pico-8 play session: hold ← + tap ❎

[t = 8 s] hold ← ~8s, tap ❎ ~14×
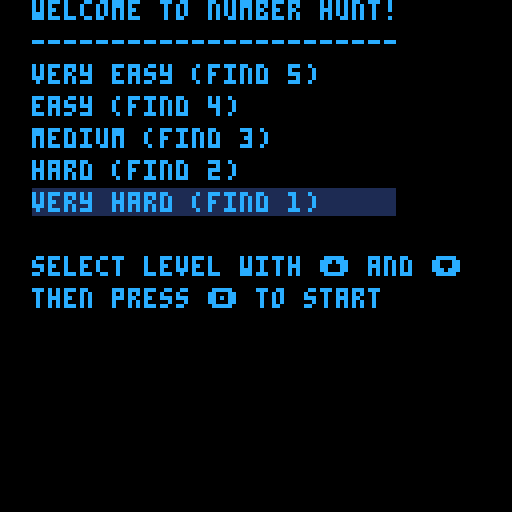

pico-8 cartridge
version 41
__lua__
splashShown = false
splashStartTime = 0
splashPosition = -10


function updateSplash()
    cls()
    if splashPosition < 50 then
        splashPosition = splashPosition + 0.8
    end

    print("copyright", 46, splashPosition, 12)
    print("graham coulby 2023", 28, splashPosition + 10, 12)
    yield()
end 

function startSplash()
    splashStartTIme = t()
    sfx(63)
    
    repeat
        updateSplash()
    until t() - splashStartTime > 3.5
    splashShown = true
end
splashScreen = cocreate(startSplash)

numbers = {}
delay = 20
counter = 0
cursor_pos = {i=1, j=1}
number_length = 5
score = 0
time = 0
time_limit = 30
game_started = false
menu_pos = 0
highscore = 0
in_menu = false
cartdata("gcou_number_hunter")

function startMusic(n)
    if(stat(57) == false) then
        music(n)
    end
end

function stopMusic()
    if(stat(57)== true) then
        music(-1)
    end
end

function create_random_number()
    local o = {}
    o.__index = self
    setmetatable(o, self)
    o.n = {}
    for i=1,number_length do
        o.n[i] = flr(rnd(9))
    end
    o.grid_pos = {i=flr(rnd(14-number_length+1)) + 1, j=flr(rnd(14-number_length+1)) + 1}
    o.set_grid_pos = function()
        o.grid_pos = {i=flr(rnd(14-number_length+1)) + 1, j=flr(rnd(14-number_length+1)) + 1}
    end
    return o
end

function generate_numbers(rnd_1)
    for i=1,14 do
        numbers[i] = {}
        for j=1,14 do
            if i == rnd_1.grid_pos.i and j == rnd_1.grid_pos.j then
                numbers[i][j] = rnd_1.n[1]
            elseif i == rnd_1.grid_pos.i and j == rnd_1.grid_pos.j + 1 and number_length > 1  then
                numbers[i][j] = rnd_1.n[2]
            elseif i == rnd_1.grid_pos.i and j == rnd_1.grid_pos.j + 2 and number_length > 2 then
                numbers[i][j] = rnd_1.n[3]
            elseif i == rnd_1.grid_pos.i and j == rnd_1.grid_pos.j + 3 and number_length > 3 then
                numbers[i][j] = rnd_1.n[4]
            elseif i == rnd_1.grid_pos.i and j == rnd_1.grid_pos.j + 4 and number_length > 4 then
                numbers[i][j] = rnd_1.n[5]
            else
                numbers[i][j] = flr(rnd(9))
            end
        end
    end
end

function print_numbers()
    for i=1,14 do
        for j=1,14 do
            if i == rnd_a.grid_pos.i and j == rnd_a.grid_pos.j then
                print(numbers[i][j], ((j)*8) + 2, ((i+1)*8) + 1, 12)
            elseif i == rnd_a.grid_pos.i and j == rnd_a.grid_pos.j + 1 and number_length > 1 then
                print(numbers[i][j], ((j)*8) + 2, ((i+1)*8) + 1, 12)
            elseif i == rnd_a.grid_pos.i and j == rnd_a.grid_pos.j + 2 and number_length > 2 then
                print(numbers[i][j], ((j)*8) + 2, ((i+1)*8) + 1, 12)
            elseif i == rnd_a.grid_pos.i and j == rnd_a.grid_pos.j + 3 and number_length > 3 then
                print(numbers[i][j], ((j)*8) + 2, ((i+1)*8) + 1, 12)
            elseif i == rnd_a.grid_pos.i and j == rnd_a.grid_pos.j + 4 and number_length > 4 then
                print(numbers[i][j], ((j)*8) + 2, ((i+1)*8) + 1, 12)
            else
                print(numbers[i][j], ((j)*8) + 2, ((i+1)*8) + 1, 12)
            end
        end
    end
end

function set_score(s)
    score = s
    if score < 0 then
        score = 0
    elseif score > dget(0) then
        if score < 32767 then
            dset(0, score)
            highscore = score
        else
            dset(0, 32767)
            highscore = 32767
        end
    end
end

function success()
    sfx(16)
    score += (time) + (menu_pos * 10)
    set_score(score)
    reset()
end

function fail()
    sfx(17)
    score -= time_limit + (menu_pos * 5)
    set_score(score)
    reset()
end

function move_cursor()
    
    if btnp(0) then
        sfx(18)
        cursor_pos.i -= 1
        if cursor_pos.i < 1 then
            cursor_pos.i = 1
        end
    elseif btnp(1) then
        sfx(18)
        cursor_pos.i += 1
        if cursor_pos.i > (14 - number_length) + 1 then
            cursor_pos.i = (14 - number_length) + 1
        end
    elseif btnp(2) then
        sfx(18)
        cursor_pos.j -= 1
        if cursor_pos.j < 1 then
            cursor_pos.j = 1
        end
    elseif btnp(3) then
        sfx(18)
        cursor_pos.j += 1
        if cursor_pos.j > 14  then
            cursor_pos.j = 14
        end
    elseif btnp(4) then
        if cursor_pos.i == rnd_a.grid_pos.j and cursor_pos.j == rnd_a.grid_pos.i then
            success()
        else
            fail()
        end
    end
end

function draw_cursor()
    rect((cursor_pos.i*8)-1, ((cursor_pos.j+1)*8)-1, (cursor_pos.i*8) -1 + (number_length * 8), ((cursor_pos.j+1)*8)-1+ 8, 12)
end

function reset()
    time = time_limit + (menu_pos * 5)
    rnd_a = create_random_number()
    generate_numbers(rnd_a)
end

function _init()
    cls()
end


function _update()
    if not game_started then
        coresume(splashScreen)
        if costatus(splashScreen) == "dead" then
            in_menu = true
            if(btnp(0) or btnp(2)) then
                menu_pos = menu_pos - 1
                if menu_pos < 0 then
                    menu_pos = 4
                end
            end
            if(btnp(1) or btnp(3)) then
                menu_pos = menu_pos + 1
                if menu_pos > 4 then
                    menu_pos = 0
                end
            end
            if btnp(4) then
                if menu_pos == 0 then
                    number_length = 5
                elseif menu_pos == 1 then
                    number_length = 4
                elseif menu_pos == 2 then
                    number_length = 3
                elseif menu_pos == 3 then
                    number_length = 2
                elseif menu_pos == 4 then
                    number_length = 1
                end
                reset()
                
                game_started = true
            end
        end
    else
        if counter % delay == 0 then
            counter = 0
            
            -- rnd_a.set_grid_pos()
            generate_numbers(rnd_a)
            time -= 1
            if time == 0 then
                time = time_limit
                fail()
            end
        end
        counter += 1
        move_cursor()
    end
end

function draw_menu()
    cls()
    
    rectfill(8, menu_pos*8+15, 98, menu_pos*8+21, 1)
    print("welcome to number hunt!", 8, 0, 12)
    print("-----------------------", 8, 8, 12)
    print("very easy (find 5)", 8, 16, 12)
    print("easy (find 4)", 8, 24, 12)
    print("medium (find 3)", 8, 32, 12)
    print("hard (find 2)", 8, 40, 12)
    print("very hard (find 1)", 8, 48, 12)

    
    print("select level with ⬆️ and ⬇️", 8, 64, 12)
    print("then press 🅾️ to start", 8, 72, 12)
end

function _draw()
    if not  game_started then
        if in_menu then
            draw_menu()
        end
    else
        cls()
        startMusic(0)
        s = ""
        for i=1,number_length do
            s = s..rnd_a.n[i]
        end
        print("target: "..s, 8, 0, 12)
        print("scr: "..score, 8, 8, 12)
        print("time: "..time, 88, 0, 12)
        local hs = dget(0)
        if hs < 32767 then
            print("hi-scr: "..hs, 68, 8, 12)
            
        else
            print("hi-scr:★★★", 68, 8, 12)
        end
        
        map(0,0)
        draw_cursor()
        print_numbers()
    end
    
end
__gfx__
00000000000000011000000100000000000000010000000000000000000000000000000000000000000000000000000000000000000000000000000000000000
00000000000000011000000100000000000000010000000000000000000000000000000000000000000000000000000000000000000000000000000000000000
00700700000000011000000100000000000000010000000000000000000000000000000000000000000000000000000000000000000000000000000000000000
00077000000000011000000100000000000000010000000000000000000000000000000000000000000000000000000000000000000000000000000000000000
00077000000000011000000100000000000000010000000000000000000000000000000000000000000000000000000000000000000000000000000000000000
00700700000000011000000100000000000000010000000000000000000000000000000000000000000000000000000000000000000000000000000000000000
00000000000000011000000100000000000000010000000000000000000000000000000000000000000000000000000000000000000000000000000000000000
00000000111111111111111111111111000000010000000100000000000000000000000000000000000000000000000000000000000000000000000000000000
__map__
0000000000000000000000000000000000000000000000000000000000000000000000000000000000000000000000000000000000000000000000000000000000000000000000000000000000000000000000000000000000000000000000000000000000000000000000000000000000000000000000000000000000000000
0503030303030303030303030303030000000000000000000000000000000000000000000000000000000000000000000000000000000000000000000000000000000000000000000000000000000000000000000000000000000000000000000000000000000000000000000000000000000000000000000000000000000000
0401010101010101010101010101010000000000000000000000000000000000000000000000000000000000000000000000000000000000000000000000000000000000000000000000000000000000000000000000000000000000000000000000000000000000000000000000000000000000000000000000000000000000
0401010101010101010101010101010000000000000000000000000000000000000000000000000000000000000000000000000000000000000000000000000000000000000000000000000000000000000000000000000000000000000000000000000000000000000000000000000000000000000000000000000000000000
0401010101010101010101010101010000000000000000000000000000000000000000000000000000000000000000000000000000000000000000000000000000000000000000000000000000000000000000000000000000000000000000000000000000000000000000000000000000000000000000000000000000000000
0401010101010101010101010101010000000000000000000000000000000000000000000000000000000000000000000000000000000000000000000000000000000000000000000000000000000000000000000000000000000000000000000000000000000000000000000000000000000000000000000000000000000000
0401010101010101010101010101010000000000000000000000000000000000000000000000000000000000000000000000000000000000000000000000000000000000000000000000000000000000000000000000000000000000000000000000000000000000000000000000000000000000000000000000000000000000
0401010101010101010101010101010000000000000000000000000000000000000000000000000000000000000000000000000000000000000000000000000000000000000000000000000000000000000000000000000000000000000000000000000000000000000000000000000000000000000000000000000000000000
0401010101010101010101010101010000000000000000000000000000000000000000000000000000000000000000000000000000000000000000000000000000000000000000000000000000000000000000000000000000000000000000000000000000000000000000000000000000000000000000000000000000000000
0401010101010101010101010101010000000000000000000000000000000000000000000000000000000000000000000000000000000000000000000000000000000000000000000000000000000000000000000000000000000000000000000000000000000000000000000000000000000000000000000000000000000000
0401010101010101010101010101010000000000000000000000000000000000000000000000000000000000000000000000000000000000000000000000000000000000000000000000000000000000000000000000000000000000000000000000000000000000000000000000000000000000000000000000000000000000
0401010101010101010101010101010000000000000000000000000000000000000000000000000000000000000000000000000000000000000000000000000000000000000000000000000000000000000000000000000000000000000000000000000000000000000000000000000000000000000000000000000000000000
0401010101010101010101010101010000000000000000000000000000000000000000000000000000000000000000000000000000000000000000000000000000000000000000000000000000000000000000000000000000000000000000000000000000000000000000000000000000000000000000000000000000000000
0401010101010101010101010101010000000000000000000000000000000000000000000000000000000000000000000000000000000000000000000000000000000000000000000000000000000000000000000000000000000000000000000000000000000000000000000000000000000000000000000000000000000000
0401010101010101010101010101010000000000000000000000000000000000000000000000000000000000000000000000000000000000000000000000000000000000000000000000000000000000000000000000000000000000000000000000000000000000000000000000000000000000000000000000000000000000
0401010101010101010101010101010000000000000000000000000000000000000000000000000000000000000000000000000000000000000000000000000000000000000000000000000000000000000000000000000000000000000000000000000000000000000000000000000000000000000000000000000000000000
